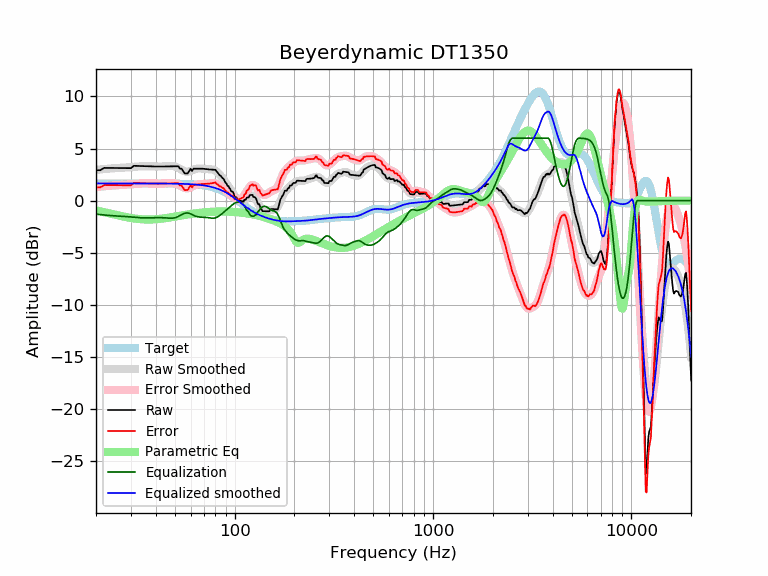

The file beside this chart, header and first rows:
frequency, raw, error, smoothed, error_smoothed, equalization, parametric_eq, equalized_raw, equalized_smoothed, target
20, 2.92, 1.27, 2.95, 1.30, -1.30, -0.94, 1.62, 1.65, 1.65
21, 2.92, 1.27, 2.99, 1.34, -1.34, -1.03, 1.57, 1.65, 1.65
22, 3.14, 1.49, 3.03, 1.38, -1.38, -1.11, 1.76, 1.65, 1.65
23, 3.14, 1.49, 3.06, 1.42, -1.42, -1.19, 1.72, 1.65, 1.65
24, 3.13, 1.49, 3.09, 1.44, -1.44, -1.28, 1.69, 1.65, 1.65
25, 3.13, 1.48, 3.11, 1.47, -1.47, -1.35, 1.66, 1.65, 1.65
26, 3.13, 1.48, 3.13, 1.49, -1.49, -1.43, 1.64, 1.65, 1.65
27, 3.13, 1.48, 3.15, 1.50, -1.50, -1.50, 1.62, 1.65, 1.65
28, 3.13, 1.48, 3.17, 1.52, -1.52, -1.56, 1.60, 1.65, 1.65
29, 3.12, 1.48, 3.19, 1.54, -1.54, -1.62, 1.58, 1.65, 1.65
30, 3.12, 1.47, 3.22, 1.57, -1.57, -1.67, 1.55, 1.65, 1.65
31, 3.34, 1.69, 3.24, 1.60, -1.60, -1.71, 1.74, 1.65, 1.65
32, 3.33, 1.68, 3.27, 1.62, -1.62, -1.75, 1.71, 1.65, 1.65
33, 3.32, 1.68, 3.29, 1.64, -1.64, -1.77, 1.68, 1.65, 1.65
34, 3.31, 1.67, 3.30, 1.65, -1.65, -1.79, 1.66, 1.65, 1.65
35, 3.30, 1.66, 3.30, 1.66, -1.66, -1.81, 1.64, 1.65, 1.65
36, 3.29, 1.65, 3.30, 1.66, -1.66, -1.81, 1.64, 1.65, 1.65
37, 3.28, 1.64, 3.30, 1.65, -1.65, -1.82, 1.63, 1.64, 1.64
38, 3.28, 1.63, 3.29, 1.64, -1.64, -1.81, 1.63, 1.64, 1.64
39, 3.27, 1.63, 3.28, 1.64, -1.64, -1.80, 1.63, 1.64, 1.64
40, 3.27, 1.63, 3.27, 1.63, -1.63, -1.79, 1.64, 1.64, 1.64
41, 3.27, 1.63, 3.27, 1.63, -1.63, -1.77, 1.64, 1.64, 1.64
42, 3.27, 1.63, 3.27, 1.63, -1.63, -1.75, 1.64, 1.64, 1.64
43, 3.28, 1.64, 3.28, 1.64, -1.64, -1.73, 1.64, 1.64, 1.64
44, 3.28, 1.64, 3.29, 1.65, -1.65, -1.70, 1.64, 1.64, 1.64
45, 3.29, 1.65, 3.30, 1.66, -1.66, -1.68, 1.63, 1.64, 1.64
46, 3.29, 1.65, 3.31, 1.67, -1.67, -1.65, 1.62, 1.64, 1.64
47, 3.29, 1.66, 3.32, 1.68, -1.68, -1.62, 1.61, 1.63, 1.63
48, 3.29, 1.66, 3.32, 1.69, -1.69, -1.59, 1.61, 1.63, 1.63
49, 3.30, 1.67, 3.30, 1.68, -1.68, -1.56, 1.62, 1.63, 1.63
50, 3.30, 1.67, 3.27, 1.64, -1.64, -1.54, 1.65, 1.63, 1.63
51, 3.30, 1.68, 3.22, 1.59, -1.59, -1.51, 1.71, 1.62, 1.62
52, 3.30, 1.68, 3.14, 1.52, -1.52, -1.48, 1.78, 1.62, 1.62
53, 3.07, 1.45, 3.05, 1.44, -1.44, -1.45, 1.63, 1.62, 1.62
54, 3.07, 1.46, 2.96, 1.35, -1.35, -1.42, 1.72, 1.61, 1.61
55, 2.84, 1.23, 2.88, 1.27, -1.27, -1.40, 1.57, 1.61, 1.61
56, 2.61, 1.01, 2.81, 1.21, -1.21, -1.37, 1.40, 1.60, 1.60
57, 2.61, 1.01, 2.78, 1.18, -1.18, -1.35, 1.43, 1.60, 1.60
58, 2.61, 1.02, 2.78, 1.19, -1.19, -1.33, 1.42, 1.59, 1.59
59, 2.84, 1.25, 2.80, 1.22, -1.22, -1.30, 1.62, 1.58, 1.58
60, 3.06, 1.48, 2.85, 1.27, -1.27, -1.28, 1.78, 1.58, 1.58
61, 2.84, 1.27, 2.91, 1.34, -1.34, -1.26, 1.50, 1.57, 1.57
62, 3.06, 1.50, 2.97, 1.41, -1.41, -1.24, 1.66, 1.56, 1.56
63, 3.07, 1.52, 3.02, 1.47, -1.47, -1.23, 1.60, 1.55, 1.55
64, 3.07, 1.53, 3.05, 1.51, -1.51, -1.21, 1.55, 1.54, 1.54
65, 3.07, 1.54, 3.08, 1.55, -1.55, -1.19, 1.52, 1.53, 1.53
66, 3.07, 1.56, 3.09, 1.57, -1.57, -1.18, 1.50, 1.51, 1.51
67, 3.07, 1.57, 3.08, 1.58, -1.58, -1.16, 1.49, 1.50, 1.50
68, 3.07, 1.58, 3.08, 1.59, -1.59, -1.15, 1.48, 1.49, 1.49
69, 3.06, 1.59, 3.06, 1.59, -1.59, -1.14, 1.47, 1.47, 1.47
70, 3.05, 1.60, 3.05, 1.60, -1.60, -1.13, 1.46, 1.45, 1.45
71, 3.04, 1.60, 3.04, 1.60, -1.60, -1.12, 1.44, 1.44, 1.44
72, 3.02, 1.61, 3.03, 1.61, -1.61, -1.11, 1.41, 1.42, 1.42
73, 3.01, 1.61, 3.02, 1.63, -1.63, -1.10, 1.38, 1.40, 1.40
74, 2.99, 1.62, 3.02, 1.64, -1.64, -1.09, 1.35, 1.37, 1.37
75, 2.98, 1.63, 3.01, 1.66, -1.66, -1.08, 1.32, 1.35, 1.35
76, 2.98, 1.65, 3.00, 1.68, -1.68, -1.08, 1.30, 1.32, 1.32
77, 2.97, 1.68, 2.98, 1.69, -1.69, -1.07, 1.29, 1.30, 1.30
78, 2.97, 1.70, 2.96, 1.69, -1.69, -1.07, 1.28, 1.27, 1.27
79, 2.96, 1.73, 2.92, 1.68, -1.68, -1.06, 1.29, 1.24, 1.24
... 553 more rows
